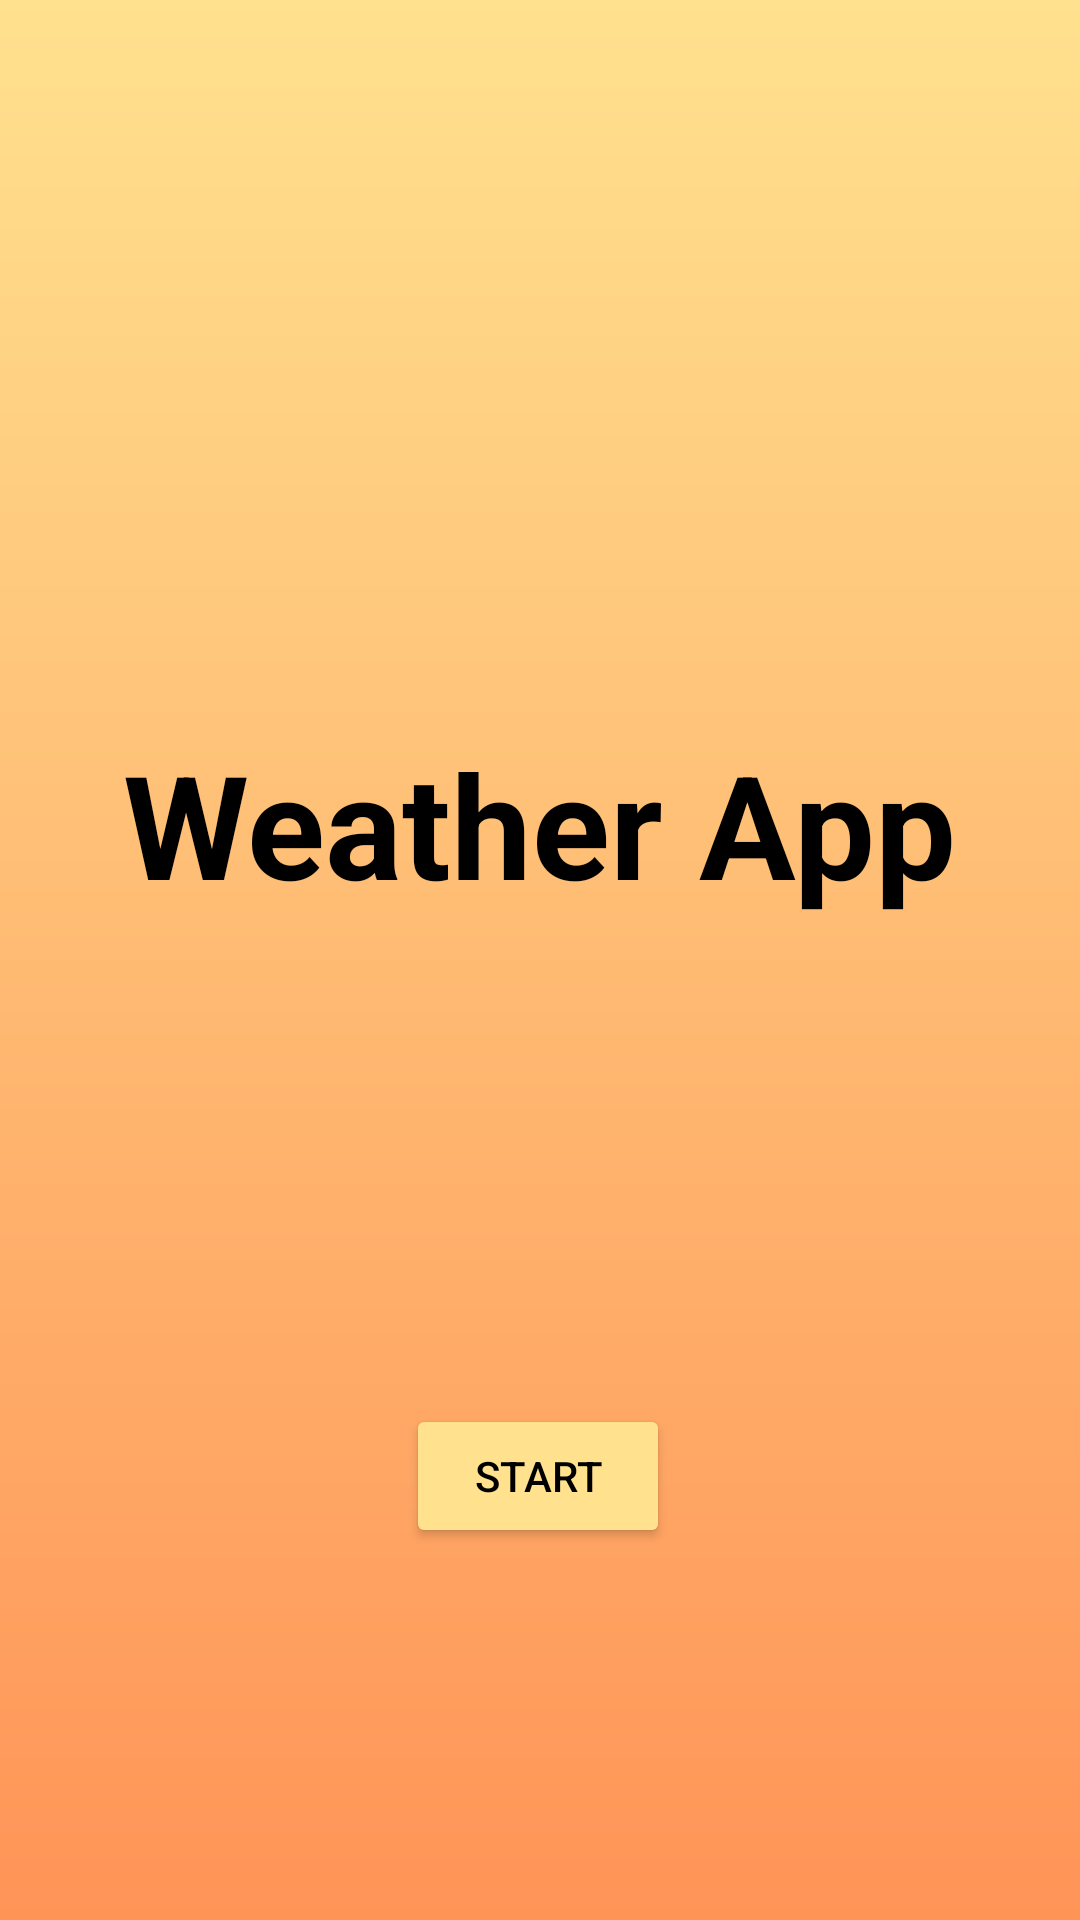

This screen was rendered from an Android layout file. Write that file and the resources it references.
<!-- AndroidManifest.xml: application theme Theme.WetherAppForCA -->
<!-- res/layout/activity_start.xml -->
<?xml version="1.0" encoding="utf-8"?>
<androidx.constraintlayout.widget.ConstraintLayout xmlns:android="http://schemas.android.com/apk/res/android"
    xmlns:app="http://schemas.android.com/apk/res-auto"
    xmlns:tools="http://schemas.android.com/tools"
    android:layout_width="match_parent"
    android:layout_height="match_parent"
    android:background="@drawable/gradient_bg"
    >


    <Button
        android:id="@+id/startBtn"
        android:layout_width="wrap_content"
        android:layout_height="wrap_content"
        android:layout_marginBottom="124dp"
        android:text="Start"
        android:backgroundTint="#FFE18E"
        android:textColor="@color/black"
        app:layout_constraintBottom_toBottomOf="parent"
        app:layout_constraintEnd_toEndOf="parent"
        app:layout_constraintHorizontal_bias="0.498"
        app:layout_constraintStart_toStartOf="parent"
        app:layout_constraintTop_toBottomOf="@+id/textView5"
        app:layout_constraintVertical_bias="1.0" />

    <TextView
        android:id="@+id/textView5"
        android:layout_width="wrap_content"
        android:layout_height="wrap_content"
        android:text="Weather App"
        android:textColor="#000000"
        android:textSize="48sp"
        android:textStyle="bold"
        app:layout_constraintBottom_toBottomOf="parent"
        app:layout_constraintEnd_toEndOf="parent"
        app:layout_constraintHorizontal_bias="0.497"
        app:layout_constraintStart_toStartOf="parent"
        app:layout_constraintTop_toTopOf="parent"
        app:layout_constraintVertical_bias="0.421" />
</androidx.constraintlayout.widget.ConstraintLayout>
<!-- resources referenced by this layout -->
<resources>
  <!-- drawable gradient_bg (drawable) -->
  <?xml version="1.0" encoding="utf-8"?>
  <shape xmlns:android="http://schemas.android.com/apk/res/android"
      android:shape="rectangle"
          >
  <gradient
      android:angle="90"
      android:startColor="#FF9457"
      android:endColor="#FFE18E"
  
      android:type="linear"
      >
  
  </gradient>
  
  </shape>
  <style name="Theme.WetherAppForCA" parent="Theme.MaterialComponents.DayNight.NoActionBar">
          
          <item name="colorPrimary">#FFE18E</item>
          <item name="colorPrimaryVariant">#FFE18E</item>
          <item name="colorOnPrimary">@color/white</item>
          
          <item name="colorSecondary">@color/teal_200</item>
          <item name="colorSecondaryVariant">@color/teal_700</item>
          <item name="colorOnSecondary">@color/black</item>
          
          <item name="android:statusBarColor" tools:targetApi="l">?attr/colorPrimaryVariant</item>
          
  
          <item name="android:textColor">#FFFFFF</item>
  
      </style>
  <!-- not gathered from this repository: default colours our renderer supplied (Android Studio template values) -->
  <color name="teal_200">#FF03DAC5</color>
  <color name="teal_700">#FF018786</color>
  <color name="black">#FF000000</color>
  <color name="white">#FFFFFFFF</color>
</resources>
